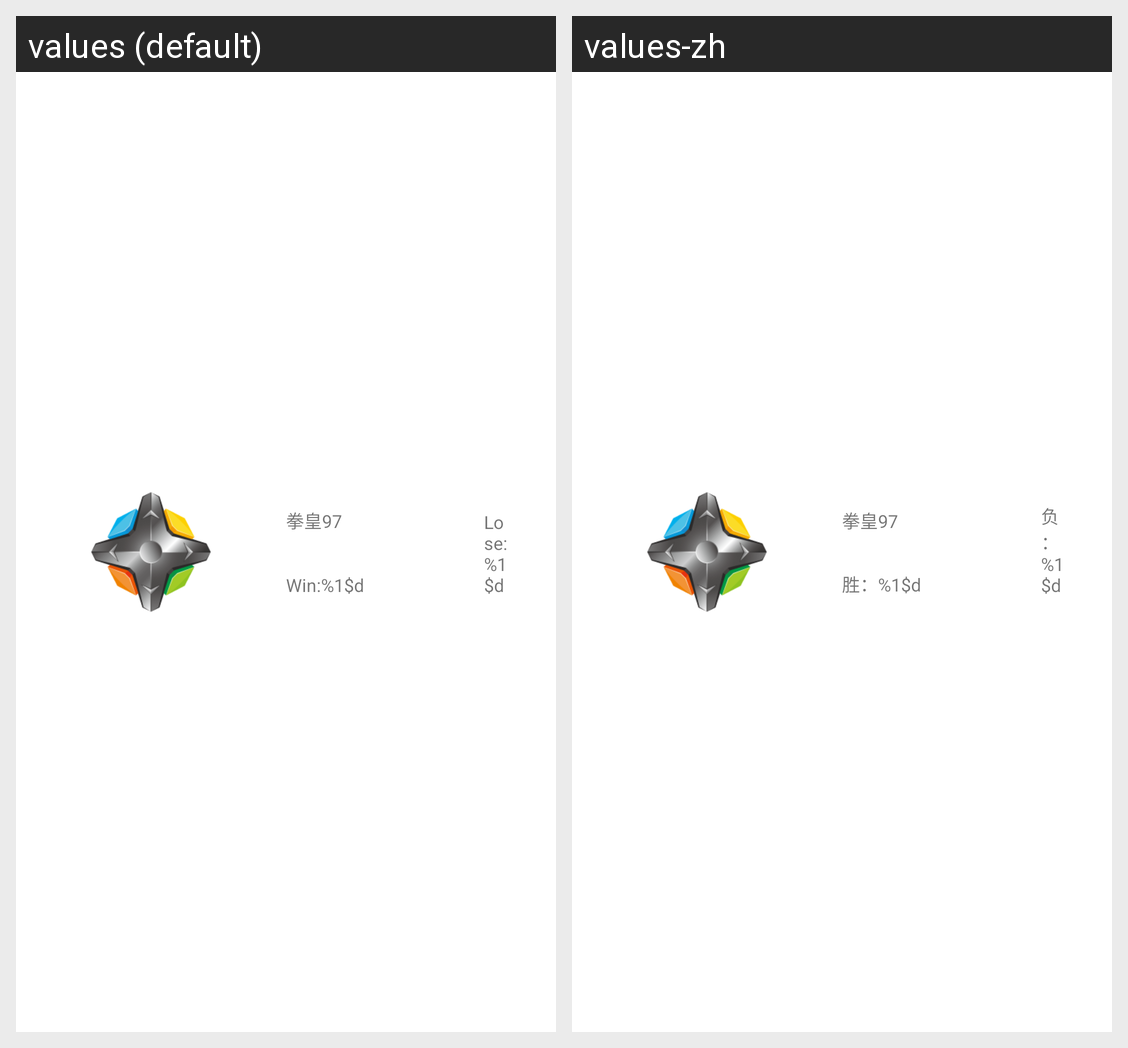

Strings drawn on this Android screen and how each of the app's shown locales translates them:
Android screen res/layout/ko_score_item.xml rendered under 2 locales, left to right: values (default), values-zh. Device: Nexus 5 (rendered at 1080×1920; each locale shown at half size, 540×960, under a caption strip naming it); theme Theme.MaterialComponents.DayNight.NoActionBar.
Strings drawn on this screen, with the default value and each locale's value (text and hints the layout hard-codes, and strings that could not be matched under every locale, appear in the picture but are not listed):

ko_my_account_win
  values: Win:%1$d
  values-zh: 胜：%1$d

ko_my_account_lose
  values: Lose:%1$d
  values-zh: 负：%1$d
